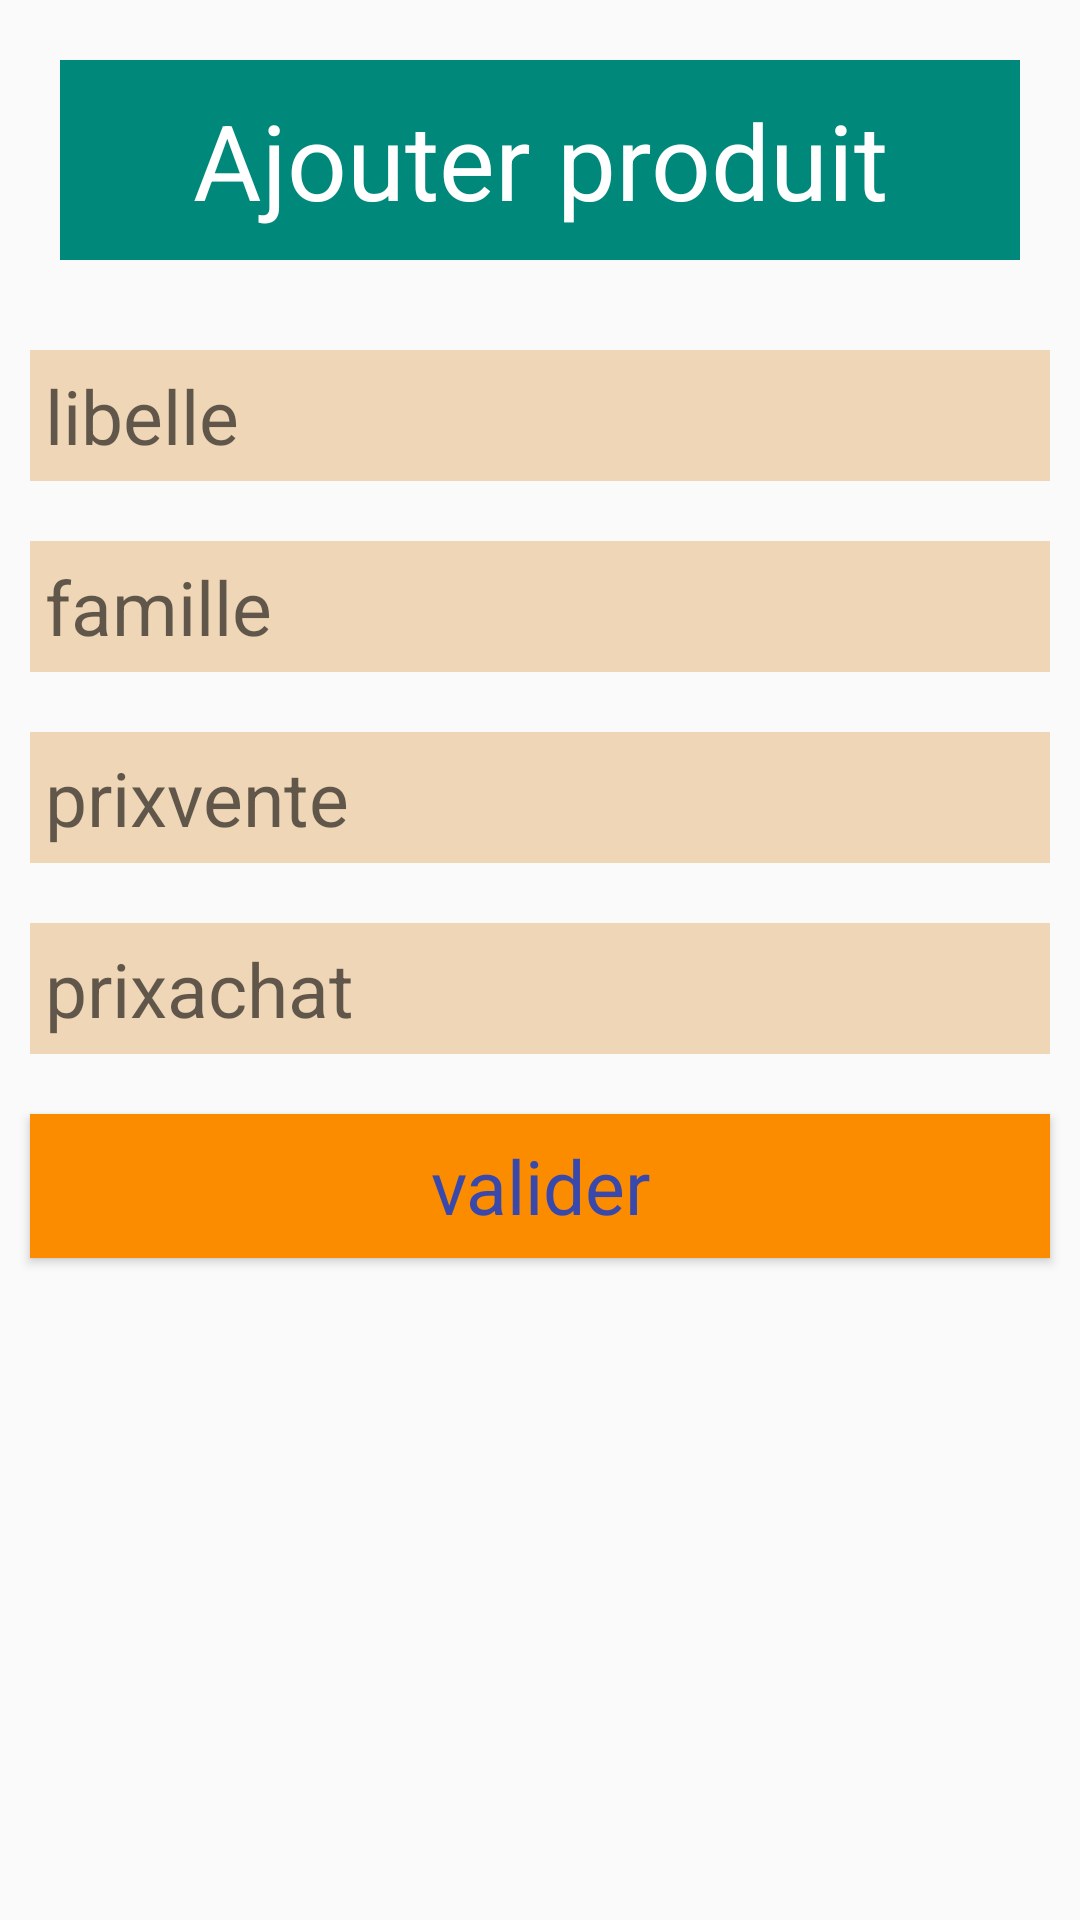

Layout XML and referenced resources for this Android screen:
<!-- AndroidManifest.xml: application theme Theme.MyApplication -->
<!-- res/layout/activity_addproduit.xml -->
<?xml version="1.0" encoding="utf-8"?>
<LinearLayout xmlns:android="http://schemas.android.com/apk/res/android"
    xmlns:app="http://schemas.android.com/apk/res-auto"
    xmlns:tools="http://schemas.android.com/tools"
    android:layout_width="match_parent"
    android:layout_height="match_parent"
    tools:context=".addproduit"
    android:orientation="vertical">
    <TextView
        android:layout_width="match_parent"
        android:layout_height="wrap_content"
        android:text="@string/titremenu3"
        style="@style/titre">


    </TextView>
    <EditText
        android:layout_width="match_parent"
        android:layout_height="wrap_content"
        android:hint="libelle"
        style="@style/zonesaisie"
        android:id="@+id/ed1">

    </EditText>
    <EditText
        android:layout_width="match_parent"
        android:layout_height="wrap_content"
        android:hint="famille"
        style="@style/zonesaisie"
        android:id="@+id/ed2">

    </EditText>

    <EditText
        android:layout_width="match_parent"
        android:layout_height="wrap_content"
        android:hint="prixvente"
        style="@style/zonesaisie"
        android:id="@+id/ed3">

    </EditText>
    <EditText
        android:layout_width="match_parent"
        android:layout_height="wrap_content"
        android:hint="prixachat"
        style="@style/zonesaisie"
        android:id="@+id/ed4">

    </EditText>
    <Button
        android:layout_width="match_parent"
        android:layout_height="wrap_content"
        android:onClick="valider"
        android:text="valider"
        style="@style/btnMenu"></Button>
</LinearLayout>
<!-- resources referenced by this layout -->
<resources>
  <string name="titremenu3">Ajouter produit</string>
  <style name="btnMenu" parent="android:Widget.Button">
          <item name="android:layout_width">match_parent</item>
          <item name="android:layout_height">wrap_content</item>
          <item name="android:layout_margin">10dp</item>
          <item name="android:textSize">25sp</item>
          <item name="android:padding">5sp</item>
          <item name="android:background">#FB8C00</item>
          <item name="android:textColor">#3949AB</item>
      </style>
  <style name="titre" parent="android:Widget.TextView">
          <item name="android:layout_width">match_parent</item>
          <item name="android:layout_height">wrap_content</item>
          <item name="android:layout_margin">20dp</item>
          <item name="android:textSize">35sp</item>
          <item name="android:padding">10sp</item>
          <item name="android:background">#00897B</item>
          <item name="android:textColor">#fff</item>
          <item name="android:gravity">center</item>
      </style>
  <style name="zonesaisie" parent="android:Widget.EditText">
          <item name="android:layout_width">match_parent</item>
          <item name="android:layout_height">wrap_content</item>
          <item name="android:layout_margin">10dp</item>
          <item name="android:textSize">25sp</item>
          <item name="android:padding">5sp</item>
          <item name="android:background">#EFD6B7</item>
      </style>
  <style name="Theme.MyApplication" parent="Theme.AppCompat.DayNight.NoActionBar">
          
          <item name="colorPrimary">@color/purple_500</item>
          <item name="colorPrimaryVariant">@color/purple_700</item>
          <item name="colorOnPrimary">@color/white</item>
          
          <item name="colorSecondary">@color/teal_200</item>
          <item name="colorSecondaryVariant">@color/teal_700</item>
          <item name="colorOnSecondary">@color/black</item>
          
          <item name="android:statusBarColor" tools:targetApi="l">?attr/colorPrimaryVariant</item>
          
      </style>
  <!-- not gathered from this repository: default colours our renderer supplied (Android Studio template values) -->
  <color name="purple_500">#FF6200EE</color>
  <color name="purple_700">#FF3700B3</color>
  <color name="teal_200">#FF03DAC5</color>
  <color name="teal_700">#FF018786</color>
  <color name="black">#FF000000</color>
  <color name="white">#FFFFFFFF</color>
</resources>
